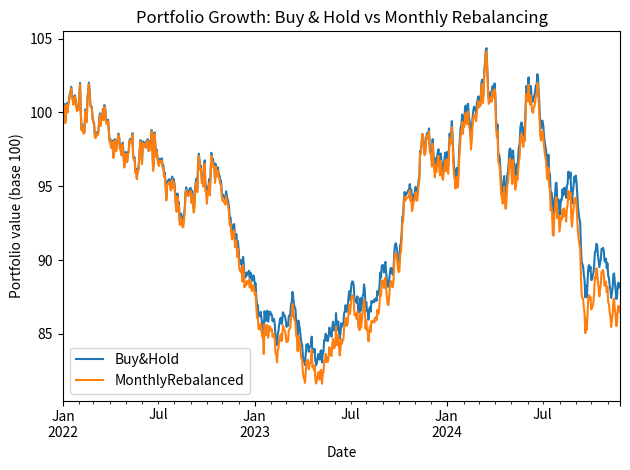

This figure's Python source:
"""
project4_rebalancing_simulation.py

A practical rebalancing simulation, written from an asset management perspective.

What we want to illustrate:
- A strategic allocation is not only a set of weights,
  it's a discipline that needs maintenance.
- Rebalancing can control risk and prevent the portfolio from drifting too far.
- But it has a cost (transaction costs, turnover).

We compare two simple portfolios:
1) Buy & Hold: rebalance only at the start (then let weights drift)
2) Monthly Rebalance: bring weights back to target each month (with transaction costs)

All data is simulated (toy model) to keep the focus on mechanics.
"""

import os
import numpy as np
import pandas as pd
import matplotlib.pyplot as plt


# -----------------------------
# Simulation helper
# -----------------------------

def simulate_gbm_prices(dates, start, mu, sigma, seed=None):
    """
    Simple GBM simulation for a price series.
    Kept explicit: drift (mu), volatility (sigma), business-day convention.
    """
    rng = np.random.default_rng(seed)
    dt = 1 / 252
    z = rng.standard_normal(len(dates))
    log_ret = (mu - 0.5 * sigma**2) * dt + sigma * np.sqrt(dt) * z
    return pd.Series(start * np.exp(np.cumsum(log_ret)), index=dates)


# -----------------------------
# Portfolio mechanics
# -----------------------------

def perf_stats(curve: pd.Series) -> dict:
    """
    Basic performance stats (simple but readable).
    """
    rets = curve.pct_change().dropna()
    ann_ret = (curve.iloc[-1] / curve.iloc[0]) ** (252 / len(curve)) - 1
    ann_vol = rets.std(ddof=1) * np.sqrt(252)
    sharpe = ann_ret / ann_vol if ann_vol > 0 else np.nan

    peak = curve.cummax()
    mdd = (curve / peak - 1.0).min()

    return {
        "Annualized Return": float(ann_ret),
        "Annualized Volatility": float(ann_vol),
        "Sharpe (rf=0)": float(sharpe),
        "Max Drawdown": float(mdd),
    }


def run_buy_and_hold(prices: pd.DataFrame, target_w: pd.Series, start_value: float = 100.0) -> pd.Series:
    """
    Buy & Hold portfolio:
    we set initial weights and then do nothing.
    This is the natural baseline to compare rebalancing against.
    """
    first = prices.iloc[0]
    alloc = target_w * start_value
    units = alloc / first

    values = prices.mul(units, axis=1)
    curve = values.sum(axis=1)
    curve.name = "BuyHold"
    return curve


def run_monthly_rebalance(
    prices: pd.DataFrame,
    target_w: pd.Series,
    start_value: float = 100.0,
    tc_bps: float = 10.0,
) -> pd.Series:
    """
    Monthly rebalancing with simple transaction costs.

    tc_bps is applied on traded notional (round-trip simplified).
    The point is not microstructure accuracy,
    but to acknowledge that rebalancing is not free.
    """
    cash = 0.0
    units = pd.Series(0.0, index=prices.columns)
    curve = []

    prev_date = None
    for dt, px in prices.iterrows():
        if prev_date is None:
            # Initial allocation (first rebalance)
            port_val = start_value
            desired_alloc = target_w * port_val
            desired_units = desired_alloc / px

            trades = desired_units - units
            traded_notional = (trades.abs() * px).sum()
            cost = traded_notional * (tc_bps / 10000.0)

            units = desired_units
            cash = port_val - (units * px).sum() - cost

        else:
            # Portfolio value at current prices
            port_val = float((units * px).sum() + cash)

            # Rebalance only when month changes
            if dt.month != prev_date.month:
                desired_alloc = target_w * port_val
                desired_units = desired_alloc / px

                trades = desired_units - units
                traded_notional = (trades.abs() * px).sum()
                cost = traded_notional * (tc_bps / 10000.0)

                units = desired_units
                cash = port_val - (units * px).sum() - cost

        curve.append(float((units * px).sum() + cash))
        prev_date = dt

    curve = pd.Series(curve, index=prices.index, name="MonthlyRebalanced")
    return curve


def compute_turnover(prices: pd.DataFrame, target_w: pd.Series, start_value: float = 100.0) -> float:
    """
    A rough turnover estimate for monthly rebalancing.
    Not perfect, but gives a sense of how much trading is required.
    """
    units = pd.Series(0.0, index=prices.columns)
    cash = 0.0
    turnover = 0.0
    prev_date = None

    for dt, px in prices.iterrows():
        if prev_date is None:
            port_val = start_value
            desired_alloc = target_w * port_val
            desired_units = desired_alloc / px
            trades = desired_units - units
            turnover += float((trades.abs() * px).sum()) / port_val
            units = desired_units
            cash = port_val - (units * px).sum()

        else:
            port_val = float((units * px).sum() + cash)
            if dt.month != prev_date.month:
                desired_alloc = target_w * port_val
                desired_units = desired_alloc / px
                trades = desired_units - units
                turnover += float((trades.abs() * px).sum()) / port_val
                units = desired_units
                cash = port_val - (units * px).sum()

        prev_date = dt

    return float(turnover)


# -----------------------------
# Main
# -----------------------------

def main():
    out_dir = "outputs_project4"
    os.makedirs(out_dir, exist_ok=True)

    dates = pd.bdate_range("2022-01-03", periods=3 * 252, freq="B")

    # Simple multi-asset universe (toy parameters)
    assets = {
        "Equity":       (0.08, 0.18, 100.0, 1),
        "Bonds":        (0.03, 0.06, 100.0, 2),
        "Alternatives": (0.06, 0.12, 100.0, 3),
    }

    prices = pd.DataFrame(
        {
            name: simulate_gbm_prices(dates, start, mu, sigma, seed=seed)
            for name, (mu, sigma, start, seed) in assets.items()
        }
    )

    # Target allocation: a simple strategic mix
    target_w = pd.Series({"Equity": 0.60, "Bonds": 0.30, "Alternatives": 0.10})

    # Run both approaches
    buy_hold = run_buy_and_hold(prices, target_w, start_value=100.0)
    rebalanced = run_monthly_rebalance(prices, target_w, start_value=100.0, tc_bps=10.0)

    # Stats
    stats_bh = perf_stats(buy_hold)
    stats_rb = perf_stats(rebalanced)
    turnover_est = compute_turnover(prices, target_w, start_value=100.0)

    summary = pd.DataFrame([stats_bh, stats_rb], index=["Buy&Hold", "MonthlyRebalanced"])
    summary["Estimated Turnover (sum)"] = [0.0, turnover_est]

    # Save outputs
    prices.to_csv(f"{out_dir}/simulated_prices.csv", index_label="Date")
    buy_hold.to_csv(f"{out_dir}/curve_buy_and_hold.csv", index_label="Date", header=["BuyHold"])
    rebalanced.to_csv(f"{out_dir}/curve_monthly_rebalanced.csv", index_label="Date", header=["MonthlyRebalanced"])
    summary.to_csv(f"{out_dir}/rebalancing_summary.csv")

    # Plot: both curves on the same chart (simple comparison)
    pd.DataFrame({"Buy&Hold": buy_hold, "MonthlyRebalanced": rebalanced}).plot(
        title="Portfolio Growth: Buy & Hold vs Monthly Rebalancing"
    )
    plt.xlabel("Date")
    plt.ylabel("Portfolio value (base 100)")
    plt.tight_layout()
    plt.savefig(f"{out_dir}/buyhold_vs_rebalanced.png", dpi=160)
    plt.close()

    # Console output (human-readable)
    print("\n=== Rebalancing Comparison ===")
    print(summary.to_string(float_format=lambda x: f"{x:,.4f}"))
    print("\nInterpretation:")
    print("- Buy & Hold can drift: risk may increase if one asset dominates.")
    print("- Rebalancing enforces discipline but comes with trading costs and turnover.")
    print(f"\nSaved outputs in: {out_dir}\n")


if __name__ == "__main__":
    main()
